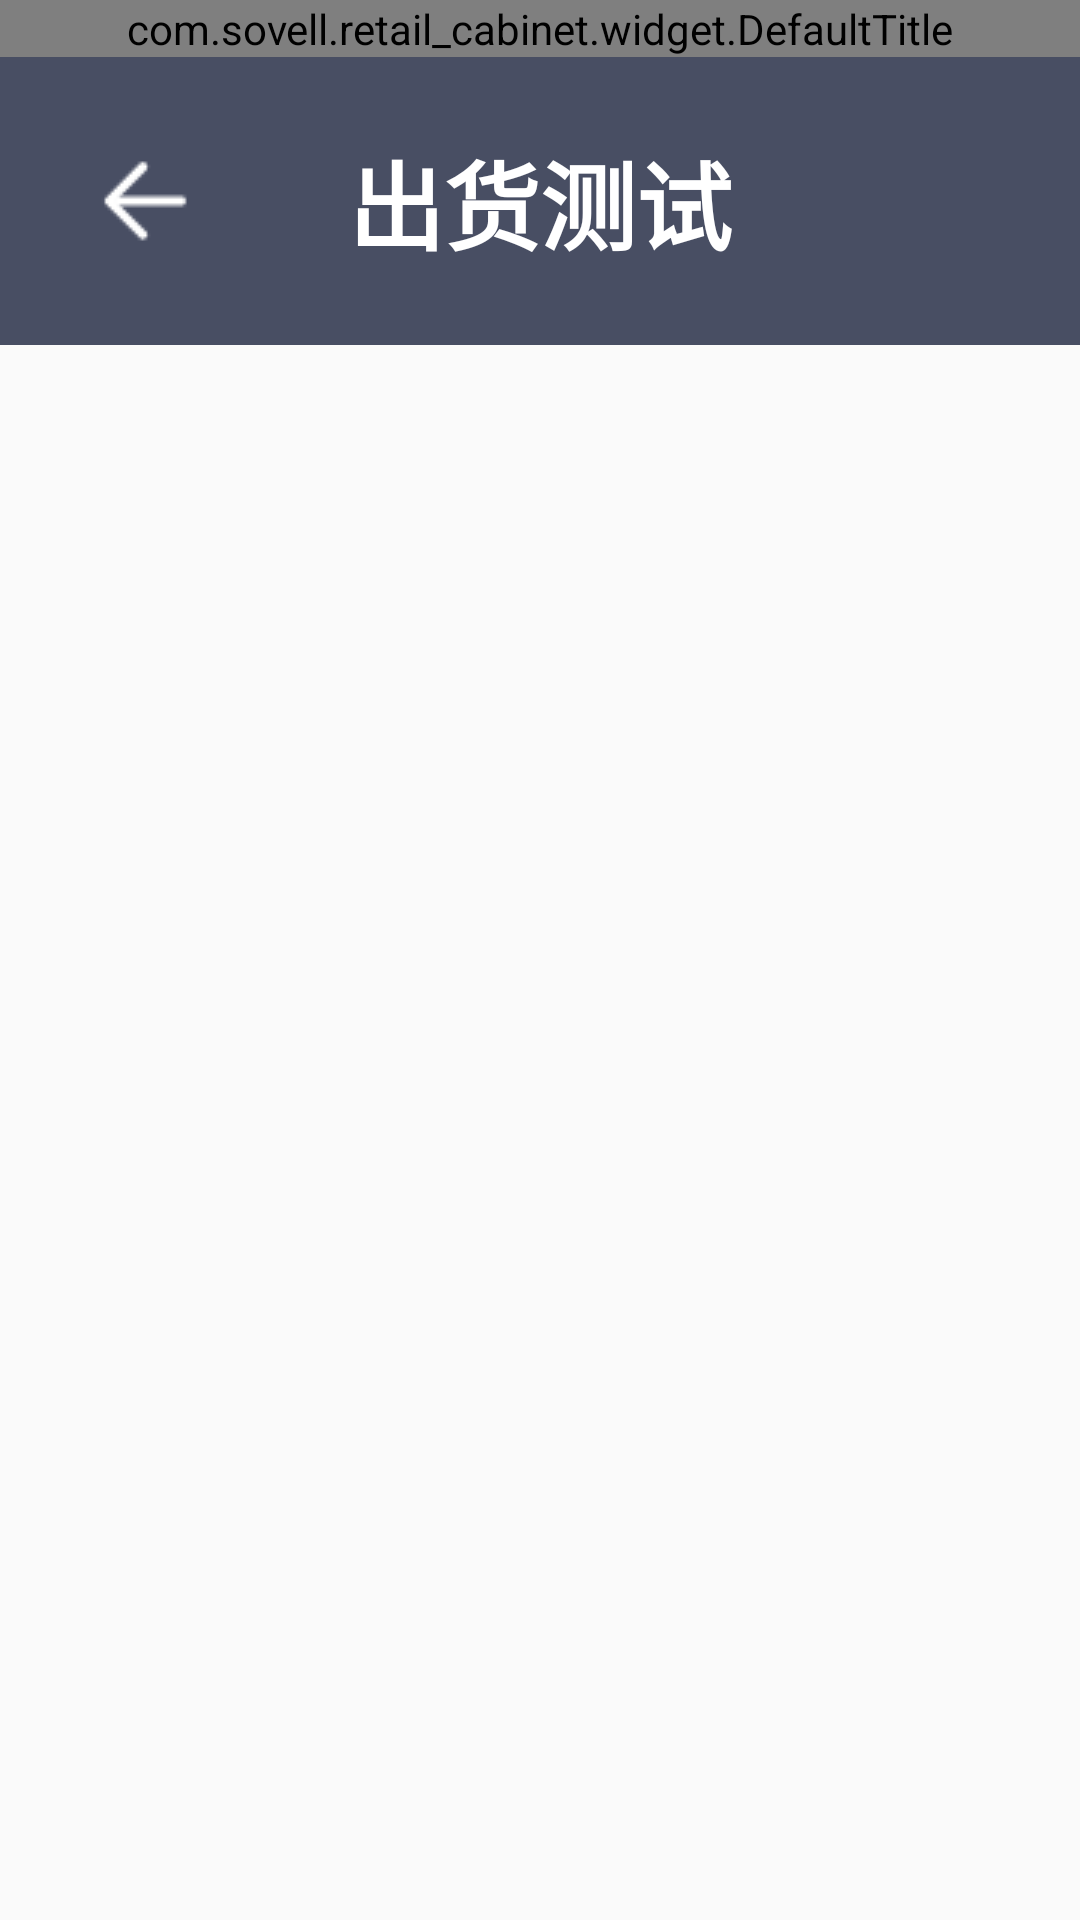

Layout XML and referenced resources for this Android screen:
<!-- AndroidManifest.xml: application theme AppTheme -->
<!-- res/layout/activity_cabinet_test.xml -->
<?xml version="1.0" encoding="utf-8"?>
<LinearLayout xmlns:android="http://schemas.android.com/apk/res/android"
    android:layout_width="match_parent"
    android:layout_height="match_parent"
    android:orientation="vertical">

    <com.sovell.retail_cabinet.widget.DefaultTitle
        android:id="@+id/def_title"
        android:layout_width="match_parent"
        android:layout_height="wrap_content" />

    <RelativeLayout
        android:layout_width="match_parent"
        android:layout_height="96dp"
        android:background="@color/black_48">

        <ImageView
            android:id="@id/cabinet_test_back"
            android:layout_width="96dp"
            android:layout_height="96dp"
            android:paddingStart="24dp"
            android:paddingTop="30dp"
            android:paddingEnd="24dp"
            android:paddingBottom="30dp"
            android:src="@drawable/ic_back" />

        <TextView
            android:layout_width="wrap_content"
            android:layout_height="match_parent"
            android:layout_centerInParent="true"
            android:gravity="center"
            android:text="出货测试"
            android:textColor="@color/white"
            android:textSize="32sp"
            android:textStyle="bold" />

    </RelativeLayout>

    <android.support.v7.widget.RecyclerView
        android:id="@id/cabinet_test_list"
        android:layout_width="match_parent"
        android:layout_height="match_parent" />

</LinearLayout>
<!-- resources referenced by this layout -->
<resources>
  <color name="black_48">#484E63</color>
  <color name="white">#FFFFFF</color>
  <!-- drawable ic_back: png bitmap (drawable-mdpi, 314 bytes) -->
  <style name="AppTheme" parent="Theme.AppCompat.Light.NoActionBar">
          
          <item name="android:windowNoTitle">true</item>
          <item name="android:windowFullscreen">true</item>
          <item name="colorPrimary">@color/colorPrimary</item>
          <item name="colorPrimaryDark">@color/colorPrimaryDark</item>
          <item name="colorAccent">@color/colorAccent</item>
      </style>
  <color name="colorPrimary">#008577</color>
  <color name="colorPrimaryDark">#00574B</color>
  <color name="colorAccent">#D81B60</color>
</resources>
